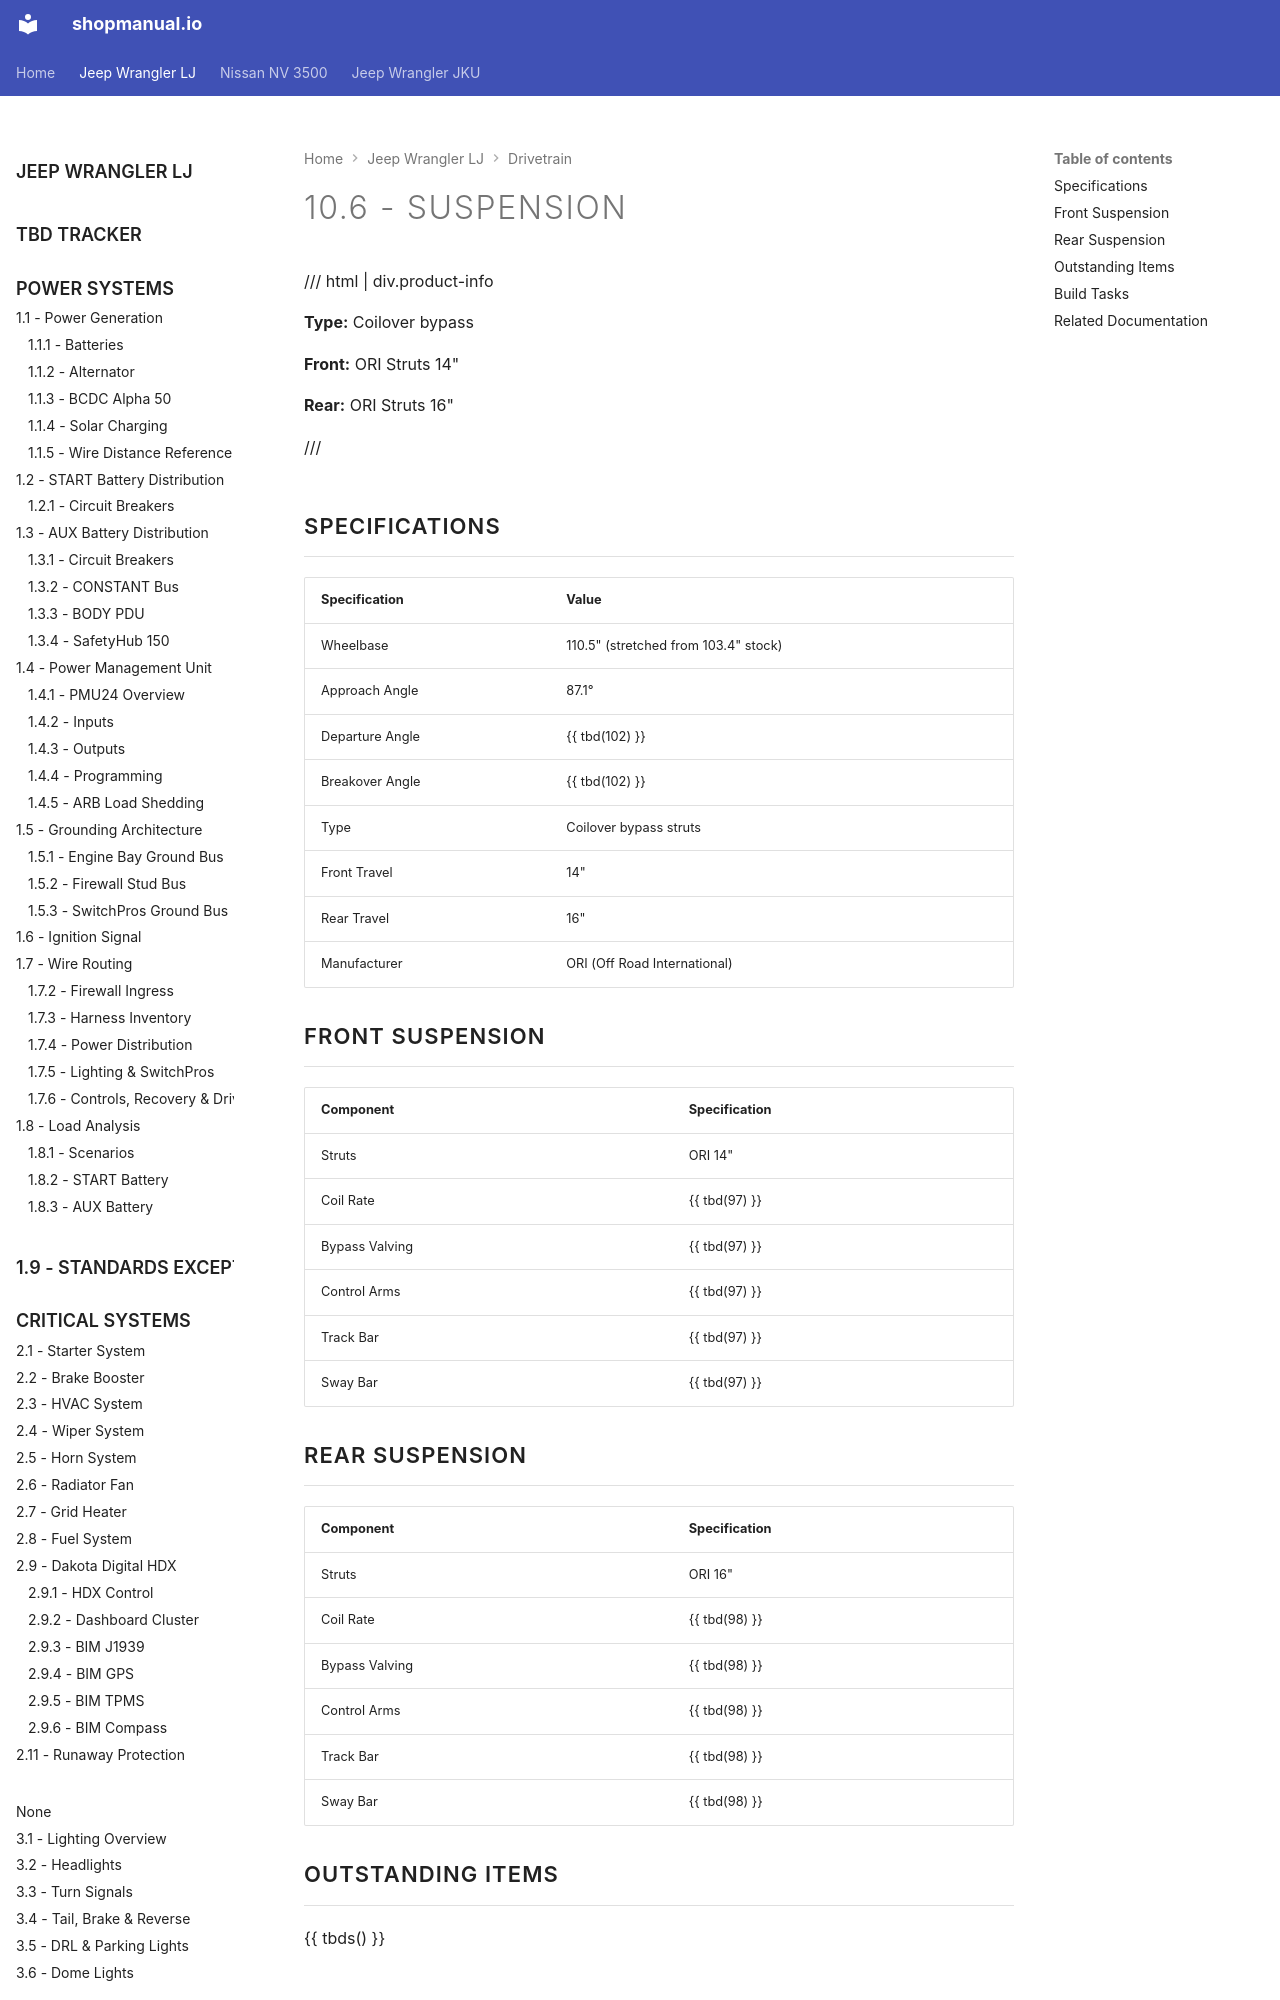

repository: sob/shopmanual.io · page: jeep_lj/10-drivetrain/06-suspension/index.html · generator: mkdocs

---
tags:
  - product-details
  - drivetrain
  - suspension
---

# 10.6 - Suspension {#suspension}

/// html | div.product-info

**Type:** Coilover bypass

**Front:** ORI Struts 14"

**Rear:** ORI Struts 16"

///

## Specifications

| Specification | Value |
| :------------ | :---- |
| Wheelbase | 110.5" (stretched from 103.4" stock) |
| Approach Angle | 87.1° |
| Departure Angle | {{ tbd(102) }} |
| Breakover Angle | {{ tbd(102) }} |
| Type | Coilover bypass struts |
| Front Travel | 14" |
| Rear Travel | 16" |
| Manufacturer | ORI (Off Road International) |

## Front Suspension

| Component | Specification |
| :-------- | :------------ |
| Struts | ORI 14" |
| Coil Rate | {{ tbd(97) }} |
| Bypass Valving | {{ tbd(97) }} |
| Control Arms | {{ tbd(97) }} |
| Track Bar | {{ tbd(97) }} |
| Sway Bar | {{ tbd(97) }} |
